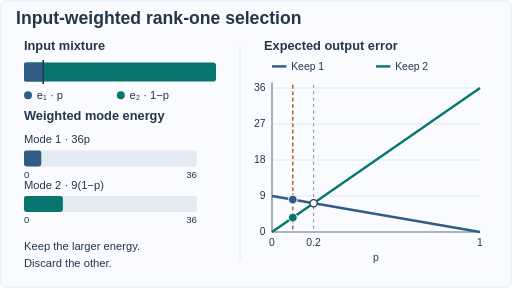
t = 0.00 s
t = 1.80 s: frame unchanged from t = 0.00 s, image omitted
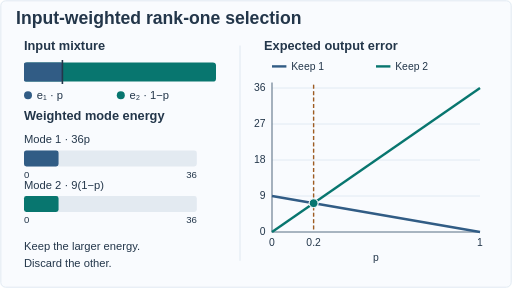
t = 3.30 s
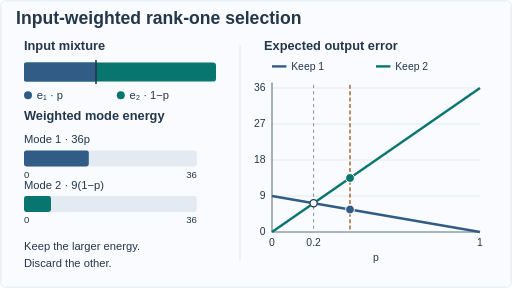
t = 5.40 s
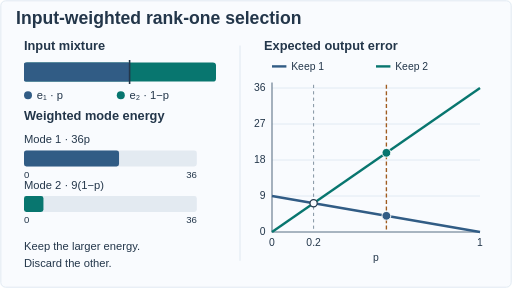
t = 6.60 s
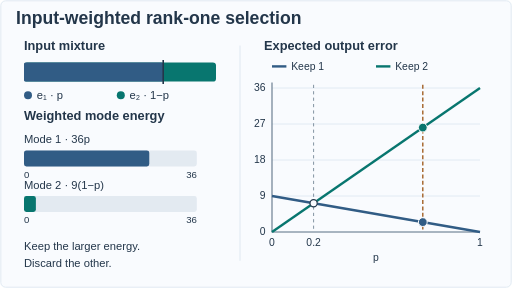
t = 7.80 s

The animated SVG that drew these frames (rendered in a browser with its animation timeline set to each time). Animation: 11 SMIL elements (animate=11); frames cover the first 7.80 s, repeats indefinitely.

<svg xmlns="http://www.w3.org/2000/svg" width="640" height="360" viewBox="0 0 640 360" role="img" aria-labelledby="title desc" font-family="Arial,Helvetica,sans-serif">
<title id="title">Input-weighted rank-one selection</title><desc id="desc">The input is the first basis vector with probability p and the second otherwise. Weighted mode energies are 36p and 9(1-p). Retaining mode one discards the second energy; retaining mode two discards the first. Their expected squared output errors cross at p=0.2. The static snapshot uses p=0.1.</desc>
<rect x="1" y="1" width="638" height="358" rx="6" fill="#f9fbfe" stroke="#dae5ef"/>
<g fill="#23364a"><text x="20" y="30" font-size="22" font-weight="600">Input-weighted rank-one selection</text><text x="30" y="63" font-size="16" font-weight="600">Input mixture</text><text x="30" y="150" font-size="16" font-weight="600">Weighted mode energy</text><text x="330" y="63" font-size="16" font-weight="600">Expected output error</text></g>
<rect x="30" y="78" width="240" height="24" rx="4" fill="#08766f"/><rect x="30" y="78" width="24" height="24" rx="2" fill="#315c85"><animate attributeName="width" values="24;24;48;48;216;216;24" keyTimes="0;.15;.25;.35;.75;.85;1" dur="12s" repeatCount="indefinite"/></rect><line x1="54" x2="54" y1="75" y2="105" stroke="#23364a" stroke-width="2"><animate attributeName="x1" values="54;54;78;78;246;246;54" keyTimes="0;.15;.25;.35;.75;.85;1" dur="12s" repeatCount="indefinite"/><animate attributeName="x2" values="54;54;78;78;246;246;54" keyTimes="0;.15;.25;.35;.75;.85;1" dur="12s" repeatCount="indefinite"/></line>
<g font-size="14" fill="#23364a"><circle cx="35" cy="119" r="5" fill="#315c85"/><text x="46" y="124">e₁ · p</text><circle cx="151" cy="119" r="5" fill="#08766f"/><text x="162" y="124">e₂ · 1−p</text><text x="30" y="179">Mode 1 · 36p</text><text x="30" y="236">Mode 2 · 9(1−p)</text></g>
<rect x="30" y="188" width="216" height="20" rx="3" fill="#e3eaf1"/><rect x="30" y="188" width="21.6" height="20" rx="3" fill="#315c85"><animate attributeName="width" values="21.6;21.6;43.2;43.2;194.4;194.4;21.6" keyTimes="0;.15;.25;.35;.75;.85;1" dur="12s" repeatCount="indefinite"/></rect>
<rect x="30" y="245" width="216" height="20" rx="3" fill="#e3eaf1"/><rect x="30" y="245" width="48.6" height="20" rx="3" fill="#08766f"><animate attributeName="width" values="48.6;48.6;43.2;43.2;5.4;5.4;48.6" keyTimes="0;.15;.25;.35;.75;.85;1" dur="12s" repeatCount="indefinite"/></rect>
<g fill="#23364a" font-size="12"><text x="30" y="222">0</text><text x="246" y="222" text-anchor="end">36</text><text x="30" y="279">0</text><text x="246" y="279" text-anchor="end">36</text></g>
<line x1="300" x2="300" y1="57" y2="326" stroke="#dae5ef"/>
<g stroke="#dae5ef" stroke-width="1"><path d="M340 290H600"/><path d="M340 245H600"/><path d="M340 200H600"/><path d="M340 155H600"/><path d="M340 110H600"/></g><g fill="#23364a" font-size="13" text-anchor="end"><text x="332" y="294">0</text><text x="332" y="249">9</text><text x="332" y="204">18</text><text x="332" y="159">27</text><text x="332" y="114">36</text></g>
<path d="M340 103V290H600" fill="none" stroke="#64788a" stroke-width="1.4"/>
<path d="M340 245L600 290" stroke="#315c85" stroke-width="3" fill="none"/><path d="M340 290L600 110" stroke="#08766f" stroke-width="3" fill="none"/>
<path d="M392 106V290" stroke="#64788a" stroke-dasharray="4 4"/><circle cx="392" cy="254" r="4.5" fill="#f9fbfe" stroke="#23364a" stroke-width="1.5"/>
<line x1="366" x2="366" y1="106" y2="290" stroke="#a05c20" stroke-width="1.7" stroke-dasharray="5 3"><animate attributeName="x1" values="366;366;392;392;574;574;366" keyTimes="0;.15;.25;.35;.75;.85;1" dur="12s" repeatCount="indefinite"/><animate attributeName="x2" values="366;366;392;392;574;574;366" keyTimes="0;.15;.25;.35;.75;.85;1" dur="12s" repeatCount="indefinite"/></line>
<circle cx="366" cy="249.5" r="5.5" fill="#315c85" stroke="white" stroke-width="1.2"><animate attributeName="cx" values="366;366;392;392;574;574;366" keyTimes="0;.15;.25;.35;.75;.85;1" dur="12s" repeatCount="indefinite"/><animate attributeName="cy" values="249.5;249.5;254;254;285.5;285.5;249.5" keyTimes="0;.15;.25;.35;.75;.85;1" dur="12s" repeatCount="indefinite"/></circle><circle cx="366" cy="272" r="5.5" fill="#08766f" stroke="white" stroke-width="1.2"><animate attributeName="cx" values="366;366;392;392;574;574;366" keyTimes="0;.15;.25;.35;.75;.85;1" dur="12s" repeatCount="indefinite"/><animate attributeName="cy" values="272;272;254;254;128;128;272" keyTimes="0;.15;.25;.35;.75;.85;1" dur="12s" repeatCount="indefinite"/></circle>
<g font-size="13" fill="#23364a" text-anchor="middle"><text x="340" y="307">0</text><text x="392" y="307">0.2</text><text x="600" y="307">1</text><text x="470" y="326">p</text></g>
<g font-size="13" fill="#23364a"><path d="M340 83h18" stroke="#315c85" stroke-width="3"/><text x="364" y="87">Keep 1</text><path d="M470 83h18" stroke="#08766f" stroke-width="3"/><text x="494" y="87">Keep 2</text></g>
<text x="30" y="313" font-size="14" fill="#23364a">Keep the larger energy.</text><text x="30" y="334" font-size="14" fill="#23364a">Discard the other.</text>
</svg>
